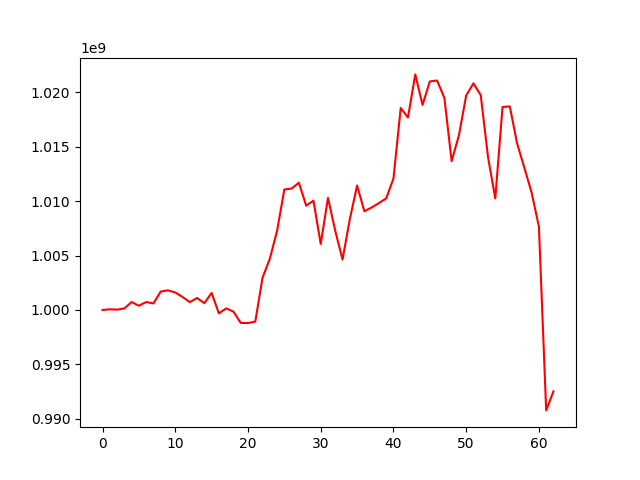

The table this chart was drawn from, first rows:
, 0
0, 1000000000
1, 1000063941
2, 1000034665
3, 1000141938
4, 1000731405
5, 1000391734
6, 1000730783
7, 1000603834
8, 1001695385
9, 1001807331
10, 1001610519
11, 1001197998
12, 1000722466
13, 1001102662
14, 1000628367
15, 1001569338
16, 999690448
17, 1000147089
18, 999853172
19, 998812460
20, 998798709
21, 998933299
22, 1002964955
23, 1004707155
24, 1007277376
25, 1011079880
26, 1011161666
27, 1011697883
28, 1009590415
29, 1010047115
30, 1006073330
31, 1010312092
32, 1007261283
33, 1004634959
34, 1008346516
35, 1011444896
36, 1009075184
37, 1009425252
38, 1009825291
39, 1010261273
40, 1012076765
41, 1018569378
42, 1017701757
43, 1021658652
44, 1018858363
45, 1021008857
46, 1021095347
47, 1019505668
48, 1013685517
49, 1016038552
50, 1019715479
51, 1020836501
52, 1019753351
53, 1014078485
54, 1010258049
55, 1018662111
56, 1018716539
57, 1015314653
58, 1013080327
59, 1010792384
... 3 more rows
